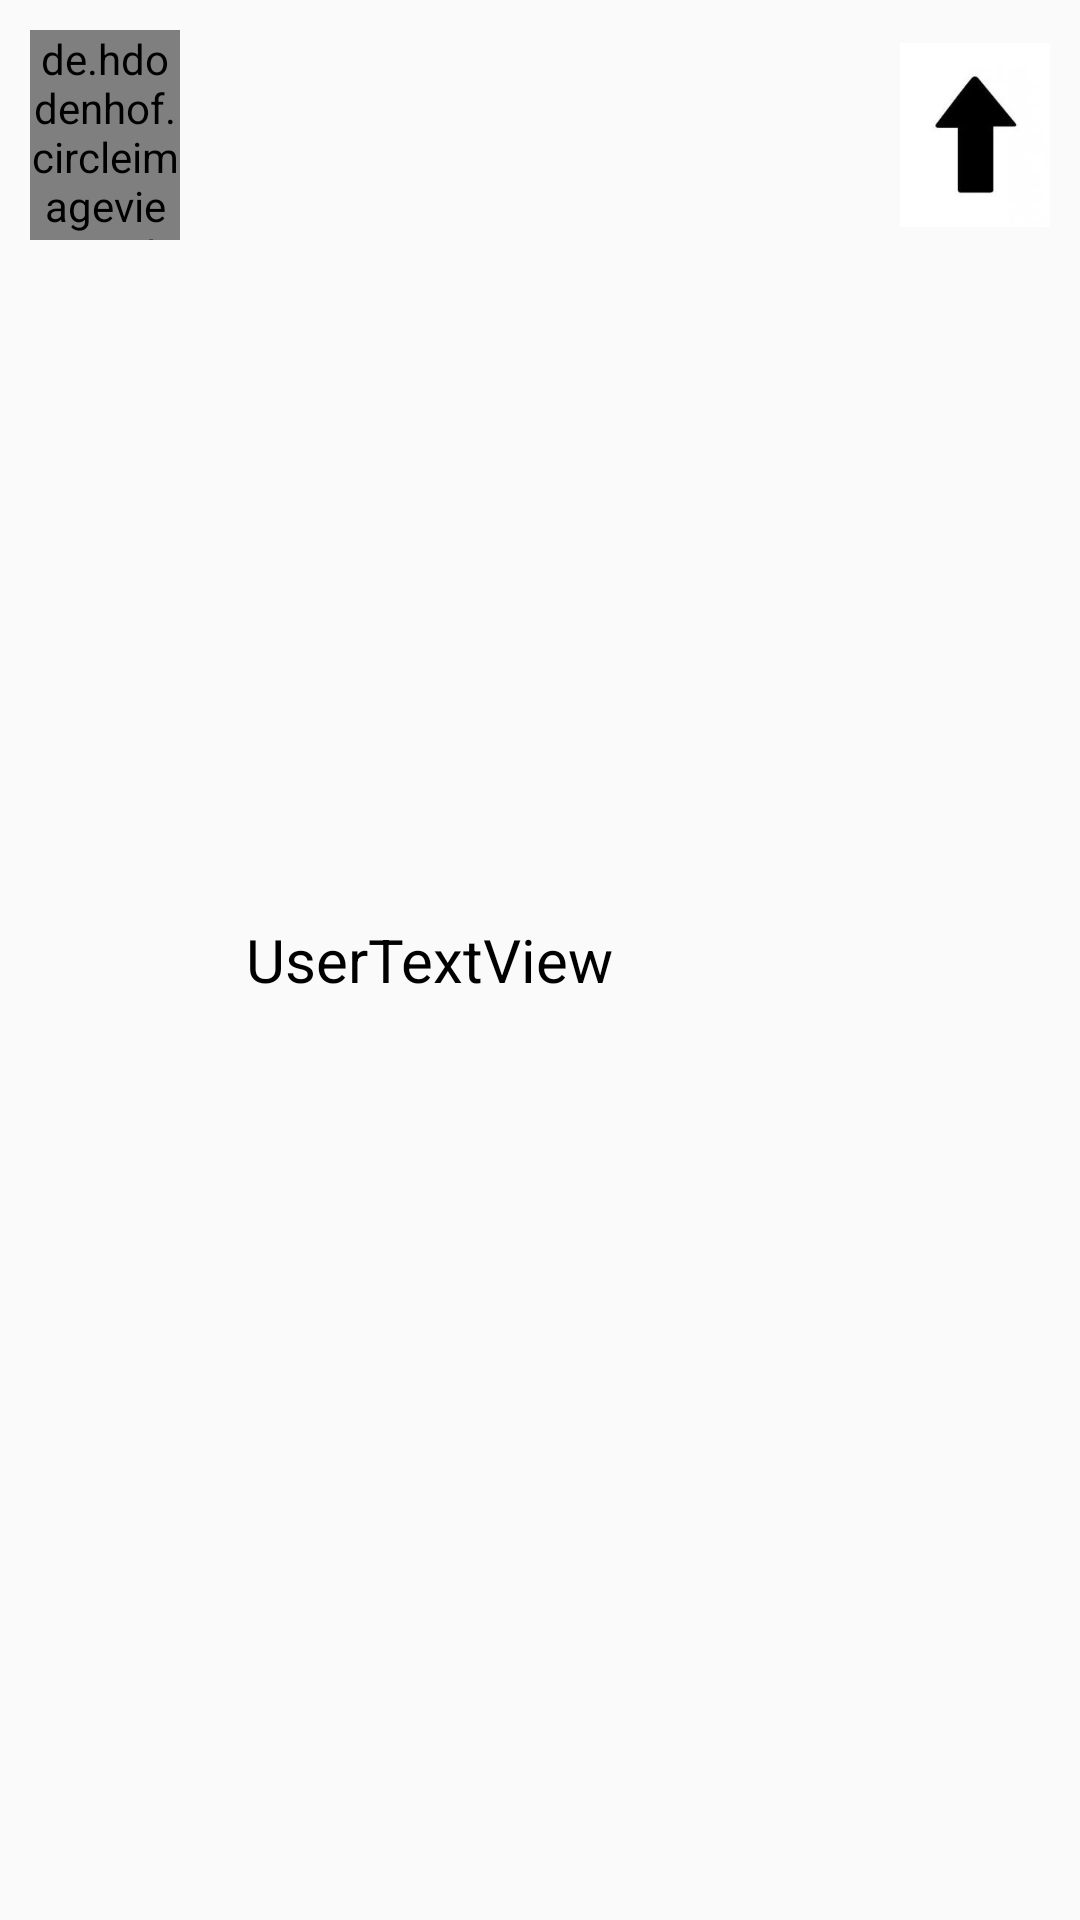

Android layout source for this screen:
<!-- AndroidManifest.xml: application theme AppTheme -->
<!-- res/layout/user_row.xml -->
<?xml version="1.0" encoding="utf-8"?>
<RelativeLayout xmlns:android="http://schemas.android.com/apk/res/android"
    android:layout_width="match_parent"
    android:layout_height="wrap_content"
    xmlns:app="http://schemas.android.com/apk/res-auto"
    android:id="@+id/user_layout"
    android:layout_marginBottom="10dp">

    <de.hdodenhof.circleimageview.CircleImageView
        android:id="@+id/user_imageView1"
        android:layout_width="50dp"
        android:layout_height="70dp"
        android:src="@drawable/meme10"
        android:clickable="true"
        android:layout_margin="10dp" />

    <TextView
        android:layout_width="wrap_content"
        android:layout_height="wrap_content"
        android:id="@+id/user_textview"
        android:text="UserTextView"
        android:layout_centerVertical="true"
        android:layout_toEndOf="@+id/imageView1"
        android:layout_marginStart="82dp"
        android:textColor="#000000"
        android:textSize="20dp"/>

    <ImageView
        android:id="@+id/user_imageView2"
        android:layout_width="50dp"
        android:layout_height="70dp"
        android:src="@drawable/meme2"
        android:layout_alignParentRight="true"
        android:layout_alignParentEnd="true"
        android:clickable="true"
        android:layout_margin="10dp"/>



</RelativeLayout>
<!-- resources referenced by this layout -->
<resources>
  <!-- drawable meme2: jpg bitmap (drawable, 20679 bytes) -->
  <style name="AppTheme" parent="Theme.AppCompat.Light.NoActionBar">
          
          <item name="colorPrimary">@color/colorPrimary</item>
          <item name="colorPrimaryDark">@color/colorPrimaryDark</item>
          <item name="colorAccent">@color/colorAccent</item>
          <item name="android:textColorPrimary">@color/textColorPrimary</item>
      </style>
  <color name="colorPrimary">#3F51B5</color>
  <color name="colorPrimaryDark">#303F9F</color>
  <color name="colorAccent">#FF4081</color>
  <color name="textColorPrimary">#FFFFFF</color>
</resources>
